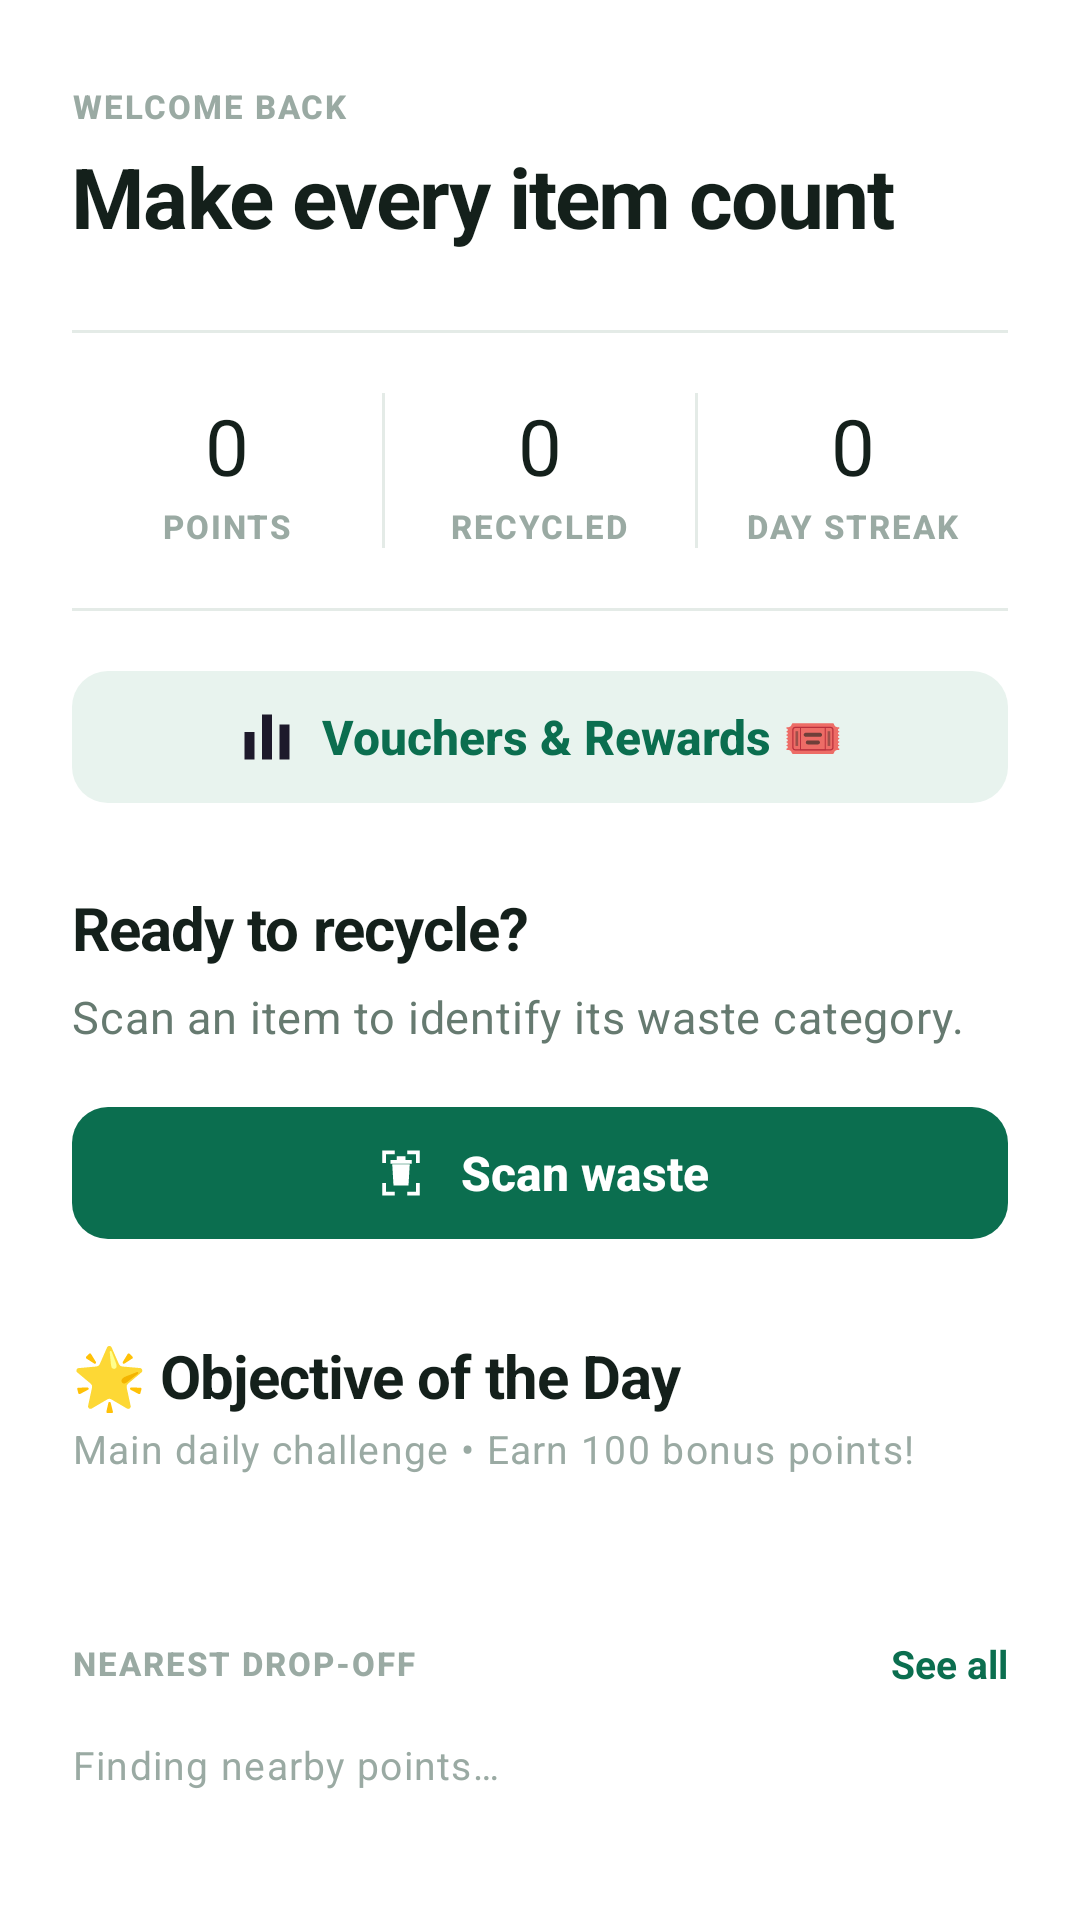

Android layout source for this screen:
<!-- AndroidManifest.xml: application theme Theme.TrashGo -->
<!-- res/layout/fragment_home.xml -->
<?xml version="1.0" encoding="utf-8"?>
<ScrollView xmlns:android="http://schemas.android.com/apk/res/android"
    xmlns:app="http://schemas.android.com/apk/res-auto"
    xmlns:tools="http://schemas.android.com/tools"
    android:layout_width="match_parent"
    android:layout_height="match_parent"
    android:background="@color/trashgo_surface"
    android:fillViewport="true">

    <LinearLayout
        android:layout_width="match_parent"
        android:layout_height="wrap_content"
        android:orientation="vertical"
        android:paddingHorizontal="24dp"
        android:paddingTop="28dp"
        android:paddingBottom="28dp">

        <TextView
            style="@style/TextAppearance.TrashGo.Label"
            android:layout_width="wrap_content"
            android:layout_height="wrap_content"
            android:text="@string/home_greeting" />

        <TextView
            style="@style/TextAppearance.TrashGo.Display"
            android:layout_width="match_parent"
            android:layout_height="wrap_content"
            android:layout_marginTop="4dp"
            android:text="@string/home_title" />

        <View
            style="@style/Widget.TrashGo.Divider"
            android:layout_marginTop="26dp" />

        <LinearLayout
            android:id="@+id/home_stat_row"
            android:layout_width="match_parent"
            android:layout_height="wrap_content"
            android:orientation="horizontal"
            android:baselineAligned="false"
            android:background="?attr/selectableItemBackground"
            android:clickable="true"
            android:focusable="true"
            android:paddingVertical="20dp">

            <LinearLayout
                android:layout_width="0dp"
                android:layout_height="wrap_content"
                android:layout_weight="1"
                android:orientation="vertical"
                android:gravity="center_horizontal">

                <TextView
                    android:id="@+id/home_points"
                    style="@style/TextAppearance.TrashGo.Stat"
                    android:layout_width="wrap_content"
                    android:layout_height="wrap_content"
                    android:text="@string/zero"
                    tools:text="248" />

                <TextView
                    style="@style/TextAppearance.TrashGo.Label"
                    android:layout_width="wrap_content"
                    android:layout_height="wrap_content"
                    android:layout_marginTop="2dp"
                    android:text="@string/points" />

            </LinearLayout>

            <View
                android:layout_width="1dp"
                android:layout_height="match_parent"
                android:background="@color/trashgo_divider" />

            <LinearLayout
                android:layout_width="0dp"
                android:layout_height="wrap_content"
                android:layout_weight="1"
                android:orientation="vertical"
                android:gravity="center_horizontal">

                <TextView
                    android:id="@+id/home_items"
                    style="@style/TextAppearance.TrashGo.Stat"
                    android:layout_width="wrap_content"
                    android:layout_height="wrap_content"
                    android:text="@string/zero"
                    tools:text="31" />

                <TextView
                    style="@style/TextAppearance.TrashGo.Label"
                    android:layout_width="wrap_content"
                    android:layout_height="wrap_content"
                    android:layout_marginTop="2dp"
                    android:text="@string/recycled" />

            </LinearLayout>

            <View
                android:layout_width="1dp"
                android:layout_height="match_parent"
                android:background="@color/trashgo_divider" />

            <LinearLayout
                android:layout_width="0dp"
                android:layout_height="wrap_content"
                android:layout_weight="1"
                android:orientation="vertical"
                android:gravity="center_horizontal">

                <TextView
                    android:id="@+id/home_streak"
                    style="@style/TextAppearance.TrashGo.Stat"
                    android:layout_width="wrap_content"
                    android:layout_height="wrap_content"
                    android:text="@string/zero"
                    tools:text="6" />

                <TextView
                    style="@style/TextAppearance.TrashGo.Label"
                    android:layout_width="wrap_content"
                    android:layout_height="wrap_content"
                    android:layout_marginTop="2dp"
                    android:text="@string/day_streak" />

            </LinearLayout>

        </LinearLayout>

        <View style="@style/Widget.TrashGo.Divider" />

        <com.google.android.material.button.MaterialButton
            android:id="@+id/btn_open_vouchers"
            style="@style/Widget.TrashGo.Button.Tonal"
            android:layout_width="match_parent"
            android:layout_height="wrap_content"
            android:layout_marginTop="16dp"
            android:text="Vouchers &amp; Rewards 🎟️"
            app:icon="@drawable/ic_leaderboard"
            app:iconGravity="textStart"
            app:iconPadding="8dp"
            app:iconSize="20dp" />

        <TextView
            style="@style/TextAppearance.TrashGo.Title"
            android:layout_width="match_parent"
            android:layout_height="wrap_content"
            android:layout_marginTop="24dp"
            android:text="@string/scan_card_title" />

        <TextView
            style="@style/TextAppearance.TrashGo.Body"
            android:layout_width="match_parent"
            android:layout_height="wrap_content"
            android:layout_marginTop="6dp"
            android:text="@string/scan_card_body" />

        <com.google.android.material.button.MaterialButton
            android:id="@+id/btnScanWaste"
            style="@style/Widget.TrashGo.Button.Primary"
            android:layout_width="match_parent"
            android:layout_height="wrap_content"
            android:layout_marginTop="16dp"
            android:text="@string/scan_waste"
            app:icon="@drawable/ic_scan_waste"
            app:iconGravity="textStart"
            app:iconPadding="10dp"
            app:iconSize="20dp"
            app:iconTint="@color/trashgo_on_primary" />

        <TextView
            style="@style/TextAppearance.TrashGo.Title"
            android:layout_width="match_parent"
            android:layout_height="wrap_content"
            android:layout_marginTop="28dp"
            android:text="🌟 Objective of the Day" />

        <TextView
            style="@style/TextAppearance.TrashGo.Caption"
            android:layout_width="match_parent"
            android:layout_height="wrap_content"
            android:layout_marginTop="2dp"
            android:text="Main daily challenge • Earn 100 bonus points!" />

        <androidx.recyclerview.widget.RecyclerView
            android:id="@+id/home_objective_list"
            android:layout_width="match_parent"
            android:layout_height="wrap_content"
            android:layout_marginTop="10dp"
            android:nestedScrollingEnabled="false"
            android:overScrollMode="never"
            tools:itemCount="1"
            tools:listitem="@layout/item_quest" />

        <LinearLayout
            android:layout_width="match_parent"
            android:layout_height="wrap_content"
            android:orientation="horizontal"
            android:gravity="center_vertical"
            android:layout_marginTop="32dp">

            <TextView
                style="@style/TextAppearance.TrashGo.Label"
                android:layout_width="0dp"
                android:layout_height="wrap_content"
                android:layout_weight="1"
                android:text="@string/home_nearest" />

            <TextView
                android:id="@+id/home_see_all"
                android:layout_width="wrap_content"
                android:layout_height="wrap_content"
                android:paddingStart="12dp"
                android:paddingEnd="0dp"
                android:paddingVertical="12dp"
                android:background="?attr/selectableItemBackgroundBorderless"
                android:clickable="true"
                android:focusable="true"
                android:text="@string/home_see_all"
                android:textSize="13sp"
                android:textStyle="bold"
                android:textColor="@color/trashgo_primary" />

        </LinearLayout>

        <TextView
            android:id="@+id/home_nearest_status"
            style="@style/TextAppearance.TrashGo.Caption"
            android:layout_width="match_parent"
            android:layout_height="wrap_content"
            android:layout_marginTop="4dp"
            android:text="@string/home_nearest_empty" />

        <androidx.recyclerview.widget.RecyclerView
            android:id="@+id/home_nearest_list"
            android:layout_width="match_parent"
            android:layout_height="wrap_content"
            android:layout_marginHorizontal="-12dp"
            android:layout_marginTop="8dp"
            android:nestedScrollingEnabled="false"
            android:overScrollMode="never"
            tools:itemCount="3"
            tools:listitem="@layout/item_dropoff" />

    </LinearLayout>

</ScrollView>
<!-- res/layout/item_quest.xml (included above) -->
<?xml version="1.0" encoding="utf-8"?>
<com.google.android.material.card.MaterialCardView xmlns:android="http://schemas.android.com/apk/res/android"
    xmlns:app="http://schemas.android.com/apk/res-auto"
    xmlns:tools="http://schemas.android.com/tools"
    android:id="@+id/quest_card"
    android:layout_width="match_parent"
    android:layout_height="wrap_content"
    android:layout_marginBottom="10dp"
    app:cardCornerRadius="14dp"
    app:cardElevation="0dp"
    app:strokeWidth="1dp"
    app:strokeColor="@color/trashgo_divider"
    app:cardBackgroundColor="@color/trashgo_surface">

    <LinearLayout
        android:layout_width="match_parent"
        android:layout_height="wrap_content"
        android:orientation="vertical"
        android:paddingHorizontal="18dp"
        android:paddingVertical="16dp">

        <LinearLayout
            android:layout_width="match_parent"
            android:layout_height="wrap_content"
            android:orientation="horizontal"
            android:gravity="center_vertical"
            android:baselineAligned="false">

            <TextView
                android:id="@+id/quest_tag"
                style="@style/TextAppearance.TrashGo.Label"
                android:layout_width="0dp"
                android:layout_height="wrap_content"
                android:layout_weight="1"
                android:textColor="@color/trashgo_primary"
                tools:text="OBJECTIVE OF THE DAY" />

            <TextView
                android:id="@+id/quest_reward"
                android:layout_width="wrap_content"
                android:layout_height="wrap_content"
                android:layout_marginStart="12dp"
                android:textSize="16sp"
                android:textStyle="bold"
                android:fontFeatureSettings="tnum"
                android:textColor="@color/trashgo_primary"
                tools:text="+100" />

        </LinearLayout>

        <TextView
            android:id="@+id/quest_title"
            style="@style/TextAppearance.TrashGo.Title"
            android:layout_width="match_parent"
            android:layout_height="wrap_content"
            android:layout_marginTop="6dp"
            android:textSize="18sp"
            tools:text="Scan any electronic waste item" />

        <ProgressBar
            android:id="@+id/quest_progress_bar"
            style="?android:attr/progressBarStyleHorizontal"
            android:layout_width="match_parent"
            android:layout_height="4dp"
            android:layout_marginTop="16dp"
            android:max="5"
            android:progress="2"
            android:progressTint="@color/trashgo_primary"
            android:progressBackgroundTint="@color/trashgo_divider" />

        <LinearLayout
            android:layout_width="match_parent"
            android:layout_height="wrap_content"
            android:orientation="horizontal"
            android:gravity="center_vertical"
            android:layout_marginTop="8dp">

            <ImageView
                android:id="@+id/quest_check"
                android:layout_width="14dp"
                android:layout_height="14dp"
                android:layout_marginEnd="5dp"
                android:src="@drawable/ic_check"
                android:contentDescription="@null"
                android:visibility="gone"
                app:tint="@color/trashgo_primary"
                tools:visibility="visible" />

            <TextView
                android:id="@+id/quest_progress_text"
                style="@style/TextAppearance.TrashGo.Caption"
                android:layout_width="0dp"
                android:layout_height="wrap_content"
                android:layout_weight="1"
                android:fontFeatureSettings="tnum"
                tools:text="Completed" />

        </LinearLayout>

    </LinearLayout>

</com.google.android.material.card.MaterialCardView>
<!-- res/layout/item_dropoff.xml (included above) -->
<?xml version="1.0" encoding="utf-8"?>
<LinearLayout xmlns:android="http://schemas.android.com/apk/res/android"
    xmlns:tools="http://schemas.android.com/tools"
    android:layout_width="match_parent"
    android:layout_height="wrap_content"
    android:orientation="horizontal"
    android:gravity="center_vertical"
    android:paddingHorizontal="24dp"
    android:paddingVertical="14dp"
    android:background="?attr/selectableItemBackground">

    <LinearLayout
        android:layout_width="0dp"
        android:layout_height="wrap_content"
        android:layout_weight="1"
        android:orientation="vertical">

        <TextView
            android:id="@+id/dropoff_name"
            android:layout_width="match_parent"
            android:layout_height="wrap_content"
            android:maxLines="1"
            android:ellipsize="end"
            android:textSize="15sp"
            android:textStyle="bold"
            android:textColor="@color/trashgo_on_surface"
            tools:text="Library Entrance Recycling Station" />

        <TextView
            android:id="@+id/dropoff_types"
            style="@style/TextAppearance.TrashGo.Caption"
            android:layout_width="match_parent"
            android:layout_height="wrap_content"
            android:layout_marginTop="2dp"
            android:maxLines="1"
            android:ellipsize="end"
            tools:text="Plastic, Paper, Metal" />
    </LinearLayout>

    <TextView
        android:id="@+id/dropoff_distance"
        android:layout_width="wrap_content"
        android:layout_height="wrap_content"
        android:layout_marginStart="12dp"
        android:textSize="15sp"
        android:textStyle="bold"
        android:fontFeatureSettings="tnum"
        android:textColor="@color/trashgo_primary"
        tools:text="90 m" />

</LinearLayout>
<!-- resources referenced by this layout -->
<resources>
  <color name="trashgo_divider">#E4EBE7</color>
  <color name="trashgo_on_primary">#FFFFFF</color>
  <color name="trashgo_on_surface">#14201B</color>
  <color name="trashgo_primary">#0B6E4F</color>
  <color name="trashgo_surface">#FFFFFF</color>
  <!-- drawable ic_leaderboard (drawable) -->
  <vector xmlns:android="http://schemas.android.com/apk/res/android"
      android:width="24dp" android:height="24dp" android:viewportWidth="24" android:viewportHeight="24">
      <path android:fillColor="#FF000000" android:pathData="M7,21H3V10h4v11zM14,21h-4V3h4v18zM21,21h-4V7h4v14z" />
  </vector>
  <string name="day_streak">Day streak</string>
  <string name="home_greeting">Welcome back</string>
  <string name="home_nearest">Nearest drop-off</string>
  <string name="home_nearest_empty">Finding nearby points…</string>
  <string name="home_see_all">See all</string>
  <string name="home_title">Make every item count</string>
  <string name="points">Points</string>
  <string name="recycled">Recycled</string>
  <string name="scan_card_body">Scan an item to identify its waste category.</string>
  <string name="scan_card_title">Ready to recycle?</string>
  <string name="scan_waste">Scan waste</string>
  <string name="zero">0</string>
  <style name="TextAppearance.TrashGo.Body" parent="TextAppearance.Material3.BodyMedium">
          <item name="android:textSize">15sp</item>
          <item name="android:textColor">@color/trashgo_on_surface_variant</item>
          <item name="android:lineSpacingMultiplier">1.35</item>
      </style>
  <style name="TextAppearance.TrashGo.Caption" parent="TextAppearance.Material3.BodySmall">
          <item name="android:textSize">13sp</item>
          <item name="android:textColor">@color/trashgo_on_surface_faint</item>
      </style>
  <style name="TextAppearance.TrashGo.Display" parent="TextAppearance.Material3.HeadlineSmall">
          <item name="android:textSize">28sp</item>
          <item name="android:textColor">@color/trashgo_on_surface</item>
          <item name="android:textStyle">bold</item>
          <item name="android:letterSpacing">-0.02</item>
          <item name="android:lineSpacingMultiplier">1.12</item>
      </style>
  <style name="TextAppearance.TrashGo.Label" parent="TextAppearance.Material3.LabelSmall">
          <item name="android:textSize">11sp</item>
          <item name="android:textColor">@color/trashgo_on_surface_faint</item>
          <item name="android:textAllCaps">true</item>
          <item name="android:textStyle">bold</item>
          <item name="android:letterSpacing">0.06</item>
      </style>
  <style name="TextAppearance.TrashGo.Stat" parent="TextAppearance.Material3.HeadlineSmall">
          <item name="android:textSize">26sp</item>
          <item name="android:textColor">@color/trashgo_on_surface</item>
          <item name="android:letterSpacing">-0.03</item>
          <item name="android:fontFeatureSettings">tnum</item>
      </style>
  <style name="TextAppearance.TrashGo.Title" parent="TextAppearance.Material3.TitleLarge">
          <item name="android:textSize">20sp</item>
          <item name="android:textColor">@color/trashgo_on_surface</item>
          <item name="android:textStyle">bold</item>
          <item name="android:letterSpacing">-0.015</item>
      </style>
  <style name="Widget.TrashGo.Divider" parent="">
          <item name="android:layout_width">match_parent</item>
          <item name="android:layout_height">1dp</item>
          <item name="android:background">@color/trashgo_divider</item>
      </style>
  <color name="trashgo_on_surface_variant">#667A70</color>
  <color name="trashgo_on_surface_faint">#9AAAA3</color>
  <color name="trashgo_primary_container">#E8F3EE</color>
  <color name="trashgo_on_primary_container">#06412F</color>
  <color name="trashgo_error">#B3261E</color>
  <color name="trashgo_background">#FFFFFF</color>
  <color name="trashgo_outline">#718078</color>
  <color name="trashgo_surface_sunken">#F1F5F3</color>
</resources>
